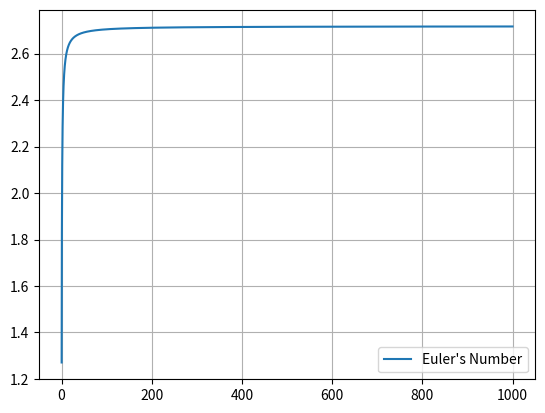

This chart was generated by the following Python code:
# 繪製歐拉數圖形
import matplotlib.pyplot as plt
import numpy as np

x = np.linspace(0.1, 1000, 100000)
y = [(1+1/x)**x for x in x]
plt.plot(x, y, label="Euler's Number")

plt.legend(loc="best")
plt.grid()
plt.show()


